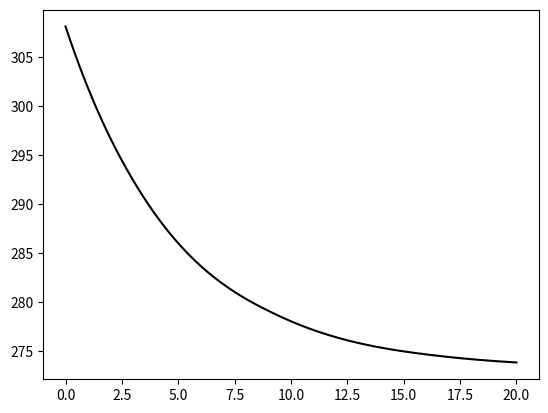

Here is the Python script that generated this plot:
# Trying out the transient approach

import numpy as np
import matplotlib.pyplot as plt
from scipy.integrate import solve_ivp

# can dimensions (cm)
D = 6
h = 12
Asurf = 2*np.pi*(D/2)*h + 2*np.pi*(D/2)**2
V = np.pi*(D/2)**2*h

# boundary conditions (K)
T_hotcar = 308.15
T_oo = 273.15
T_target = 280.372

# material properties
rho_water = 1 # g/cc
cp = 4200  #ph, J/kg/K
h = 1000   #ph, W/m2/K

# lumped parameters
# def C(T):
#     return rho_water*cp(T)*V

# def U(T):
#     return 6


# transient lumped parameter equation
def T_prime(t, T_bar, T_oo, cp, h):
    return -(h*Asurf / (rho_water*cp*V))*(T_bar-T_oo)

# times of interest
t_initial = 0
t_final = 20
t_eval = np.linspace(t_initial,t_final, 200)


sol = solve_ivp(T_prime, [t_initial, t_final], [T_hotcar],
                args = (T_oo, cp, h),
                t_eval=t_eval)

plt.plot(sol.t, sol.y[0], "k")
plt.show()